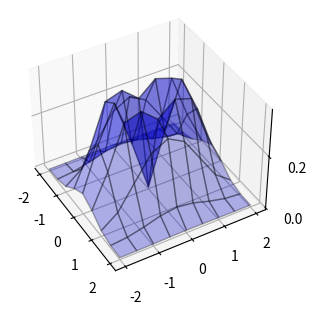

Write Python code to recreate this figure.
import numpy as np
import matplotlib.pyplot as plt

# 関数f3を定義
def f3(x0, x1):
    ans = (2 * x0 ** 2 + x1 ** 2) * np.exp(-(2 * x0 ** 2 + x1 ** 2))
    return ans

# 各 x0, x1　でf3を計算ん
x0_n, x1_n = 9, 9
x0 = np.linspace(-2, 2, x0_n)    # x0を準備 
x1 = np.linspace(-2, 2, x1_n)    # x1を準備
y = np.zeros((x1_n, x0_n))       # 計算悔過を入れるyを準備
for i0 in range(x0_n):
    for i1 in range (x1_n):
        y[i1, i0] = f3(x0[i0], x1[i1])   # f3を求めyに入れる

xx0, xx1 = np.meshgrid(x0, x1)    # グリッド座標の作成

plt.figure(figsize=(5, 3.5))
ax = plt.subplot(projection="3d")    # 3Dグラフの準備
ax.plot_surface(
    xx0,                    # x 座標のデータ
    xx1,                    # y 座標のデータ
    y,                      # z 座標のデータ
    rstride=1,              # 何行おきに線を引くか
    cstride=1,              # 何列おきに線を引くのか
    alpha=0.3,              # 面の透明度
    color="blue",           # 面の色
    edgecolor="black",      # 線の色
    )
ax.set_zticks(((0, 0.2)))   # z 軸のメモリの指定
ax.view_init(40, -30)       # グラフの向きの指定 (仰角, 方位角)
plt.show()